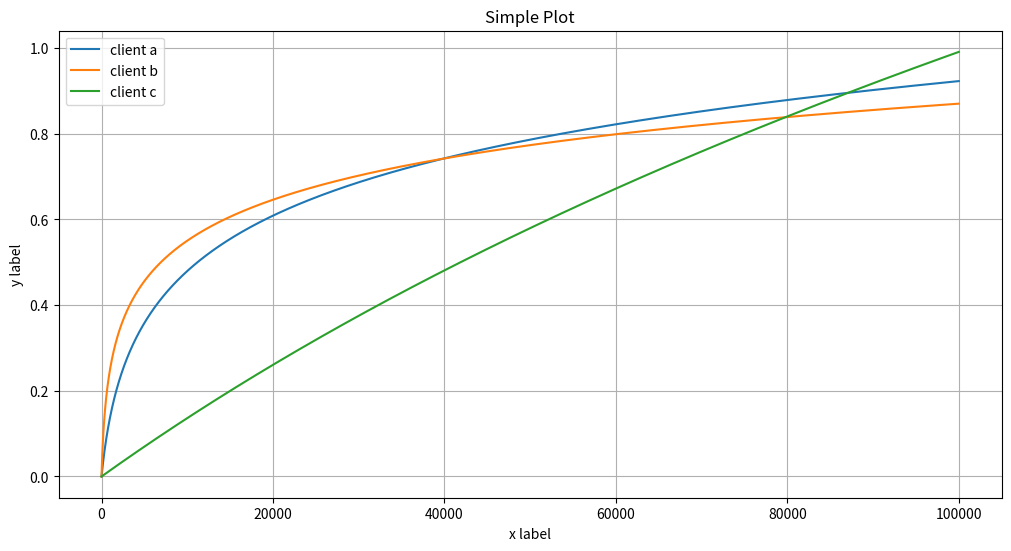

Recreate this plot in Python.
# clientA's utility function: U($) = 0.2 * ln($/1000 + 1)
# clientB's utility function: U($) = 0.14 * ln($/200 + 1)
# clientC's utility function: U($) = 1.43 * ln($/100,000 + 1)

# Task 1
import matplotlib.pyplot as plt
import numpy as np

def utility(prob, money, denom):
    return prob * np.log(money/denom + 1)

x = np.arange(0, 100000)  # Sample data.

client_a = utility(0.2, x, 1000)
client_b = utility(0.14, x, 200)
client_c = utility(1.43, x, 100000)

fig, ax = plt.subplots(figsize=(10, 5.4), layout='constrained')
ax.plot(x, client_a, label='client a')  
ax.plot(x, client_b, label='client b')  
ax.plot(x, client_c, label='client c')  
ax.set_xlabel('x label')  
ax.set_ylabel('y label')  
ax.set_title("Simple Plot")  
ax.legend()  

plt.grid()
plt.show()

# From the plot we can observe that Client C is closer to a linear utiliy model whereas Client A and B are genuine logarithimic models. 
# This means that Client A and B are risk-averse, meaning that they prefer actions that gurantee wealth shown by the rapid increase 
# in utility near the start of the graph. However, at higher wealth levels, they will avoid gambling to get more money 
# because they want to minimize the risk of losing their current wealth, depicted by the flattening slope near the end of the graph. 

# Client C on the other hand shows a near constant slope which means that they are risk-neutral. This means they will continously 
# take risks regardless of current wealth. The value of money that is earned never changes since its decisions are made to maximize 
# monetary payouts and ignoring possible risk.

# Task 2 - 

# Inverse payout Client A = 1000    * (EXP(EU / 0.2) - 1)
# Inverse payout Client B = 200     * (EXP(EU / 0.14) - 1)
# Inverse payout Client C = 100000  * (EXP(EU / 1.43) - 1)

# owner	    p_payout payout		U(payout)	    EU		            Inv_Client_A	Inv_Client_B	Inv_Client_C	
# clientA	0.6	    80000		0.8788898309	0.5273338986		12966.61017	    8447.175982	    44594.7714	
# clientA	0.5	    20000		0.6089044875	0.3044522438		3582.575695	    1559.836614	    23726.5456	
# clientB	0.9	    100000		0.8703248542	0.7832923687		49222.43522	    53612.59667	    72936.95173	
# clientB	0.4	    40000		0.7424626871	0.2969850749		3414.635955	    1468.431646	    23082.15466	
# clientC	0.1	    10000		0.1362935571	0.01362935571		70.52242669	    20.44977857	    957.6582777	
# clientC	0.05	90000		0.9178510572	0.04589255286		257.9240267	    77.58336863	    3261.321824	

# Task 3 - 

# Each investment should be sold to Client C since they attempt to maximize payout despite the risk it carries.
# Since their utility curve is near linear, they will gamble monetary gain by their exact mathematical odds, resulting in the 
# highest cash evaluation for each row  
# Client A and B on the other hand are logarithmic, meaning that if there is high risk, they will penalize the value of monetary gain.  

# For example, the first investment with Client A, having a 60% chance of 80000$ should be sold to Client C as 
# its maximum price it could be sold for is 44594.7714$
# Client A's utility gain is (0.2 * ln(44594.7714 / 1000 + 1 ) = 0.7639 - 0.5273 = 0.2366, meaning their expected utlity score increased.
# Client C's utility gain is (1.43 * ln(44594.7714 / 100000 + 1 ) = 0.5273 - 0.5273 = 0, meaning their expected utility score remains the same.
